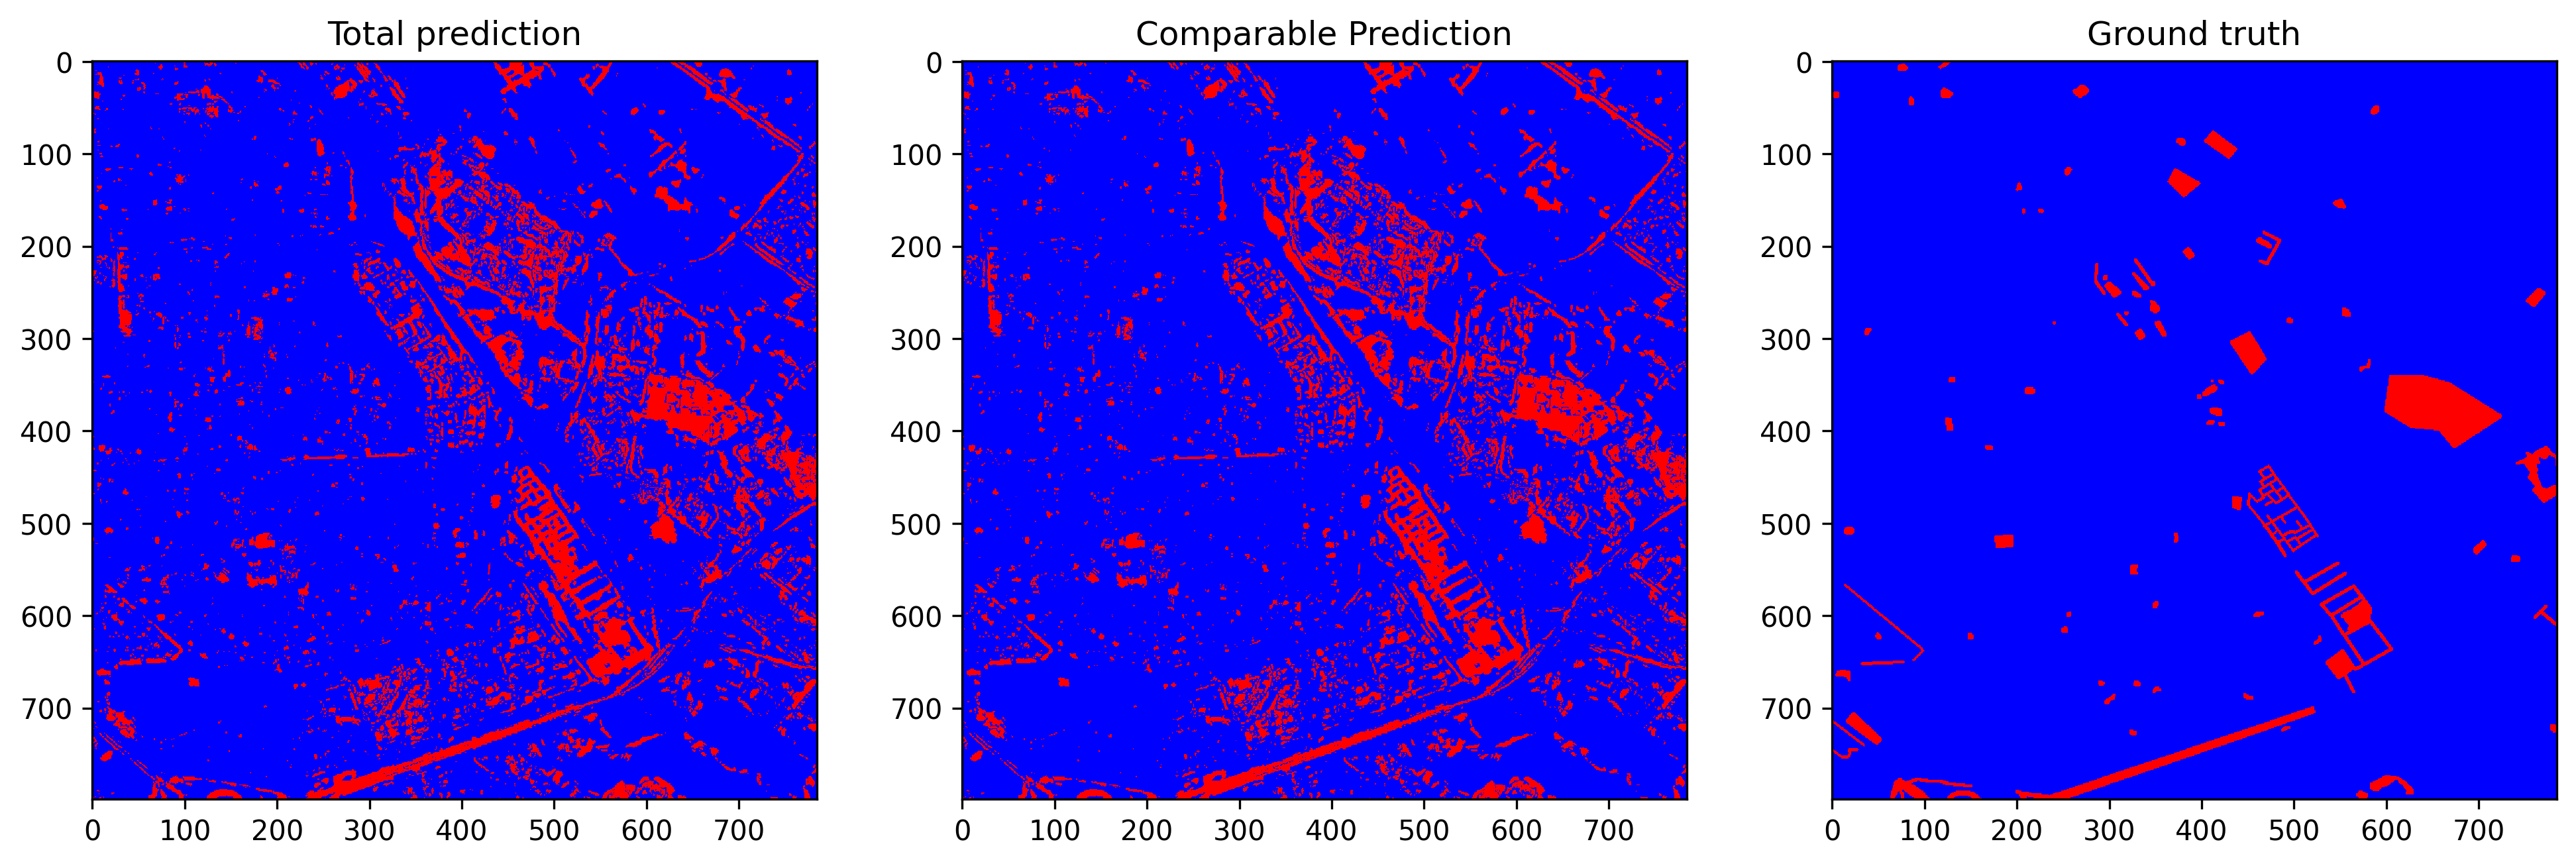

The data file committed next to this chart (first rows):
total_examples, threshold, overall_accuracy, false_positives_num, false_negatives_num, true_negatives_num, true_positives_num, prediction_time, overall_accuracy_correction, false_positives_num_correction, false_negatives_num_correction, true_negatives_num_correction, true_positives_num_correction, correction_time, pseudo_qty, real_qty, extraction_time, ft_epochs, ft_time, ft_loss, ft_val_loss, ft_val_acc, pseudo_acc, pseudo_acc_corrected
627215, 0.1075, 0.8885, 63247, 6705, 540376, 16887, 11.45, 0.9183, 44804, 6437, 558819, 17155, 5.57, no pseudo labels, 10.0%, 0.08391, 62, 35.93, 0.03105, 0.03094, 0.8941, 0.774, 0.7919
